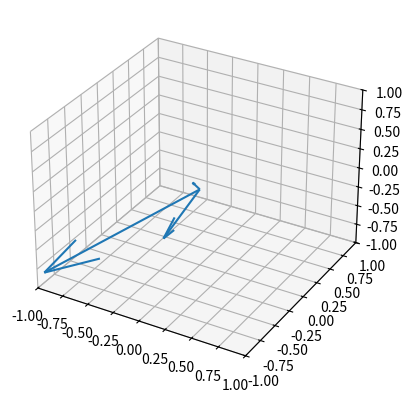

Source code (Python):
import numpy as np
import numpy.linalg as la
import matplotlib.pyplot as plt

expCov = np.array([[1, 0.1, 0.9],[0.1, 1, 0.2],[0.9, 0.2, 1]])
print(expCov)
expVal, expVec = la.eigh(expCov)
print("Eigenvalues ", expVal)
print("Eigenvectors \n", expVec)

scaledVec = expVec * expVal
print(scaledVec, scaledVec[:,0])

b = 1
covAx = plt.figure().add_subplot(projection="3d")
covAx.axes.set_xlim3d(left=-b, right=b)
covAx.axes.set_ylim3d(bottom=-b, top=b)
covAx.axes.set_zlim3d(bottom=-b, top=b)
covAx.quiver(np.zeros((3)),np.zeros((3)),np.zeros((3)), scaledVec[0,:], scaledVec[1,:], scaledVec[2,:], normalize=False)
plt.show()
